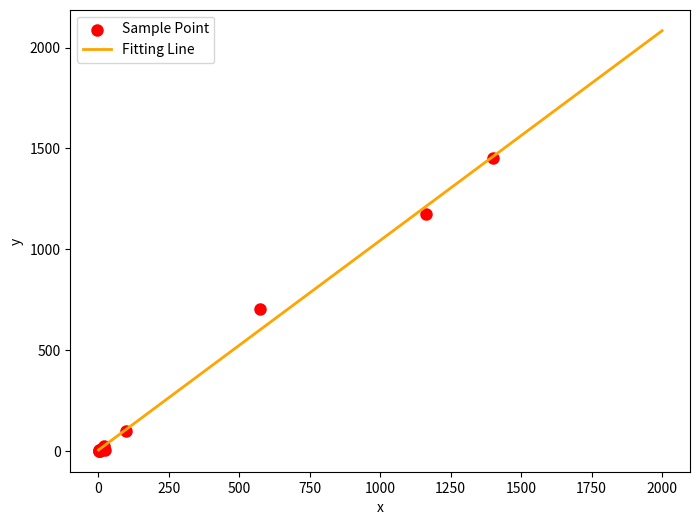

Generate this figure with matplotlib:
import numpy as np
from scipy.optimize import leastsq
import matplotlib.pyplot as plt
# 定义拟合函数形式
def func(p,x):
    k,b = p
    return k*x+b
# 定义误差函数
def error(p,x,y,s):
    print(s)
    return func(p,x)-y
# 使用leastsq()函数进行参数估计
def TestLeastsq(p,Xi,Yi):
    s = '参数估计次数'
    Para = leastsq(error,p,args=(Xi,Yi,s))
    k,b = Para[0]
    print('k=',k,'\n','b=',b)
#  图形可视化
    plt.figure(figsize = (8,6))
    plt.scatter(Xi, Yi, color='r', label='Sample Point', linewidths=3)
    # X坐标
    plt.xlabel('x')  # y坐标
    plt.ylabel('y')
    x = np.linspace(0, 2000, 1000)  # 函数
    y = k * x + b
    # 制图
    plt.plot(x, y, color='orange', label='Fitting Line', linewidth=2)  # 图例
    plt.legend()  # 展示图表
    plt.show()
#两组训练数据
Xi = np.array([1400.5256,23.46947992,18.765234,0.3400712,1162.1815,2.160179832,573.86017,7.86524803,96.691,6.909166922,0.93668854])
Yi = np.array([1450.4054,5.789398075,21.995316,0.153889867,1174.8822,2.71192977,700.67657,7.167389955,100,0.047114187,0.9755041])
#随机给出参数的初始值
p = [8,3]
#函数调用
TestLeastsq(p,Xi,Yi)
